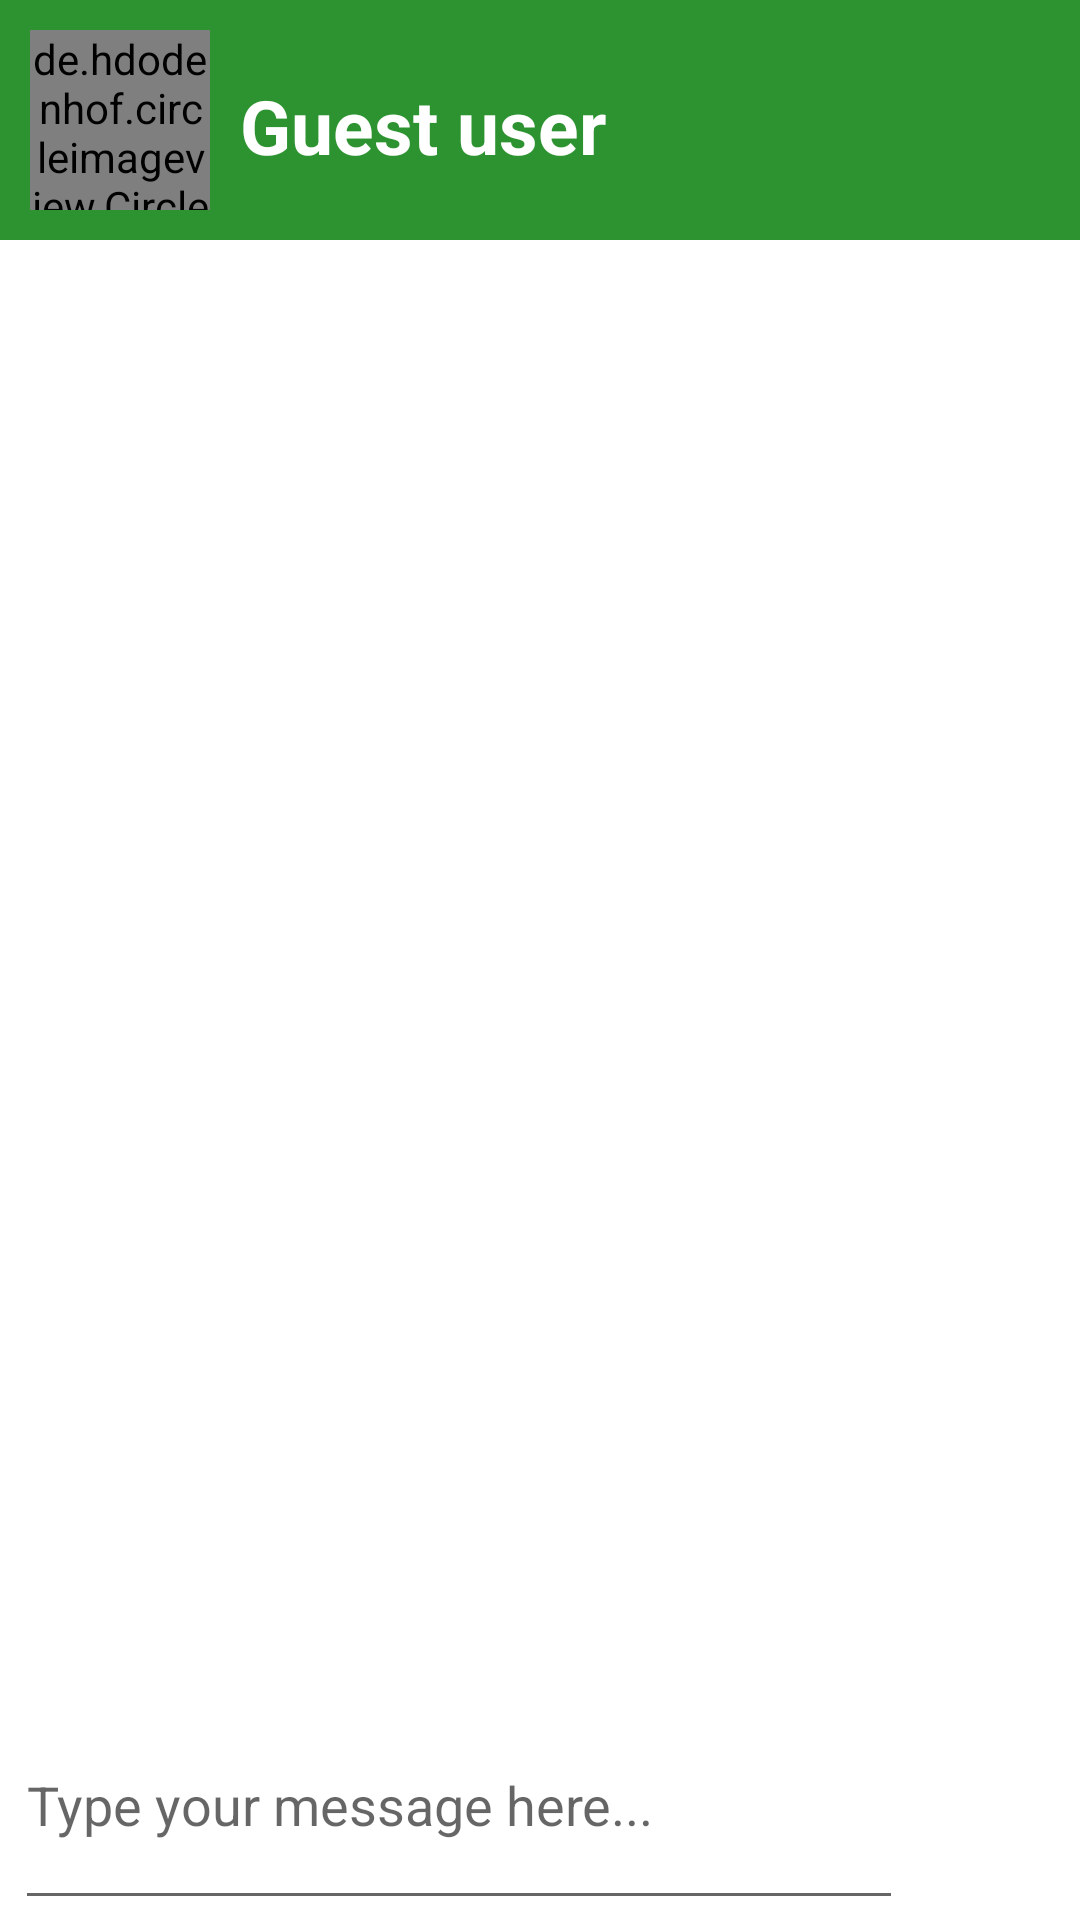

The Android layout XML behind this screen, and the referenced resources:
<!-- AndroidManifest.xml: application theme Theme.KissanApp -->
<!-- res/layout/activity_chat.xml -->
<?xml version="1.0" encoding="utf-8"?>
<RelativeLayout xmlns:android="http://schemas.android.com/apk/res/android"
    xmlns:app="http://schemas.android.com/apk/res-auto"
    xmlns:tools="http://schemas.android.com/tools"
    android:layout_width="match_parent"
    android:layout_height="match_parent"
    tools:context=".Chat">
    <LinearLayout
        android:layout_width="match_parent"
        android:layout_height="wrap_content"
        android:id="@id/nameLayout"
        android:background="@color/green"
        android:padding="10dp">
        <de.hdodenhof.circleimageview.CircleImageView
            xmlns:app="http://schemas.android.com/apk/res-auto"
            android:id="@+id/imgProfile"
            android:layout_gravity="center"
            android:layout_width="60dp"
            android:layout_height="60dp"
            android:src="@drawable/dp"
            app:civ_border_color="#FFF"
            app:civ_border_width="2dp" />
        <TextView
            android:layout_width="wrap_content"
            android:layout_height="wrap_content"
            android:id="@+id/name"
            android:layout_marginLeft="10dp"
            android:text="Guest user"
            android:layout_marginTop="15dp"
            android:textColor="#FFF"
            android:textStyle="bold"
            android:textSize="25dp"></TextView>
    </LinearLayout>
    <androidx.recyclerview.widget.RecyclerView
        android:layout_width="match_parent"
        android:layout_height="match_parent"
        android:layout_below="@+id/nameLayout"
        android:layout_above="@+id/layout"
        android:id="@+id/recyclerView"></androidx.recyclerview.widget.RecyclerView>
    <LinearLayout
        android:layout_width="match_parent"
        android:layout_height="wrap_content"
        android:layout_alignParentBottom="true"
        android:id="@+id/layout"
        android:weightSum="10"
        android:orientation="horizontal">
        <EditText
            android:layout_width="wrap_content"
            android:layout_height="80dp"
            android:layout_marginLeft="5dp"
            android:id="@+id/message"
            android:hint="Type your message here..."
            android:textColor="@color/black"
            android:layout_weight="9"
            ></EditText>

        <ImageView
            xmlns:app="http://schemas.android.com/apk/res-auto"
            android:id="@+id/imgSend"
            android:layout_width="50dp"
            android:layout_height="50dp"
            android:src="@drawable/mesg"
            android:layout_weight="1"
            android:layout_gravity="center"
            />
    </LinearLayout>

</RelativeLayout>
<!-- resources referenced by this layout -->
<resources>
  <color name="black">#FF000000</color>
  <color name="green">#2D9331</color>
  <style name="Theme.KissanApp" parent="Theme.MaterialComponents.DayNight.DarkActionBar">
          
          <item name="colorPrimary">@color/colorGreen</item>
          <item name="colorPrimaryVariant">@color/colorgreenDark</item>
          <item name="colorOnPrimary">@color/white</item>
          
          <item name="colorSecondary">@color/teal_200</item>
          <item name="colorSecondaryVariant">@color/teal_700</item>
          <item name="colorOnSecondary">@color/black</item>
          
          <item name="android:statusBarColor" tools:targetApi="l">?attr/colorPrimaryVariant</item>
          
      </style>
  <color name="colorGreen">#37B83C</color>
  <color name="colorgreenDark">#2D9331</color>
  <color name="white">#FFFFFFFF</color>
  <color name="teal_200">#FF03DAC5</color>
  <color name="teal_700">#FF018786</color>
</resources>
